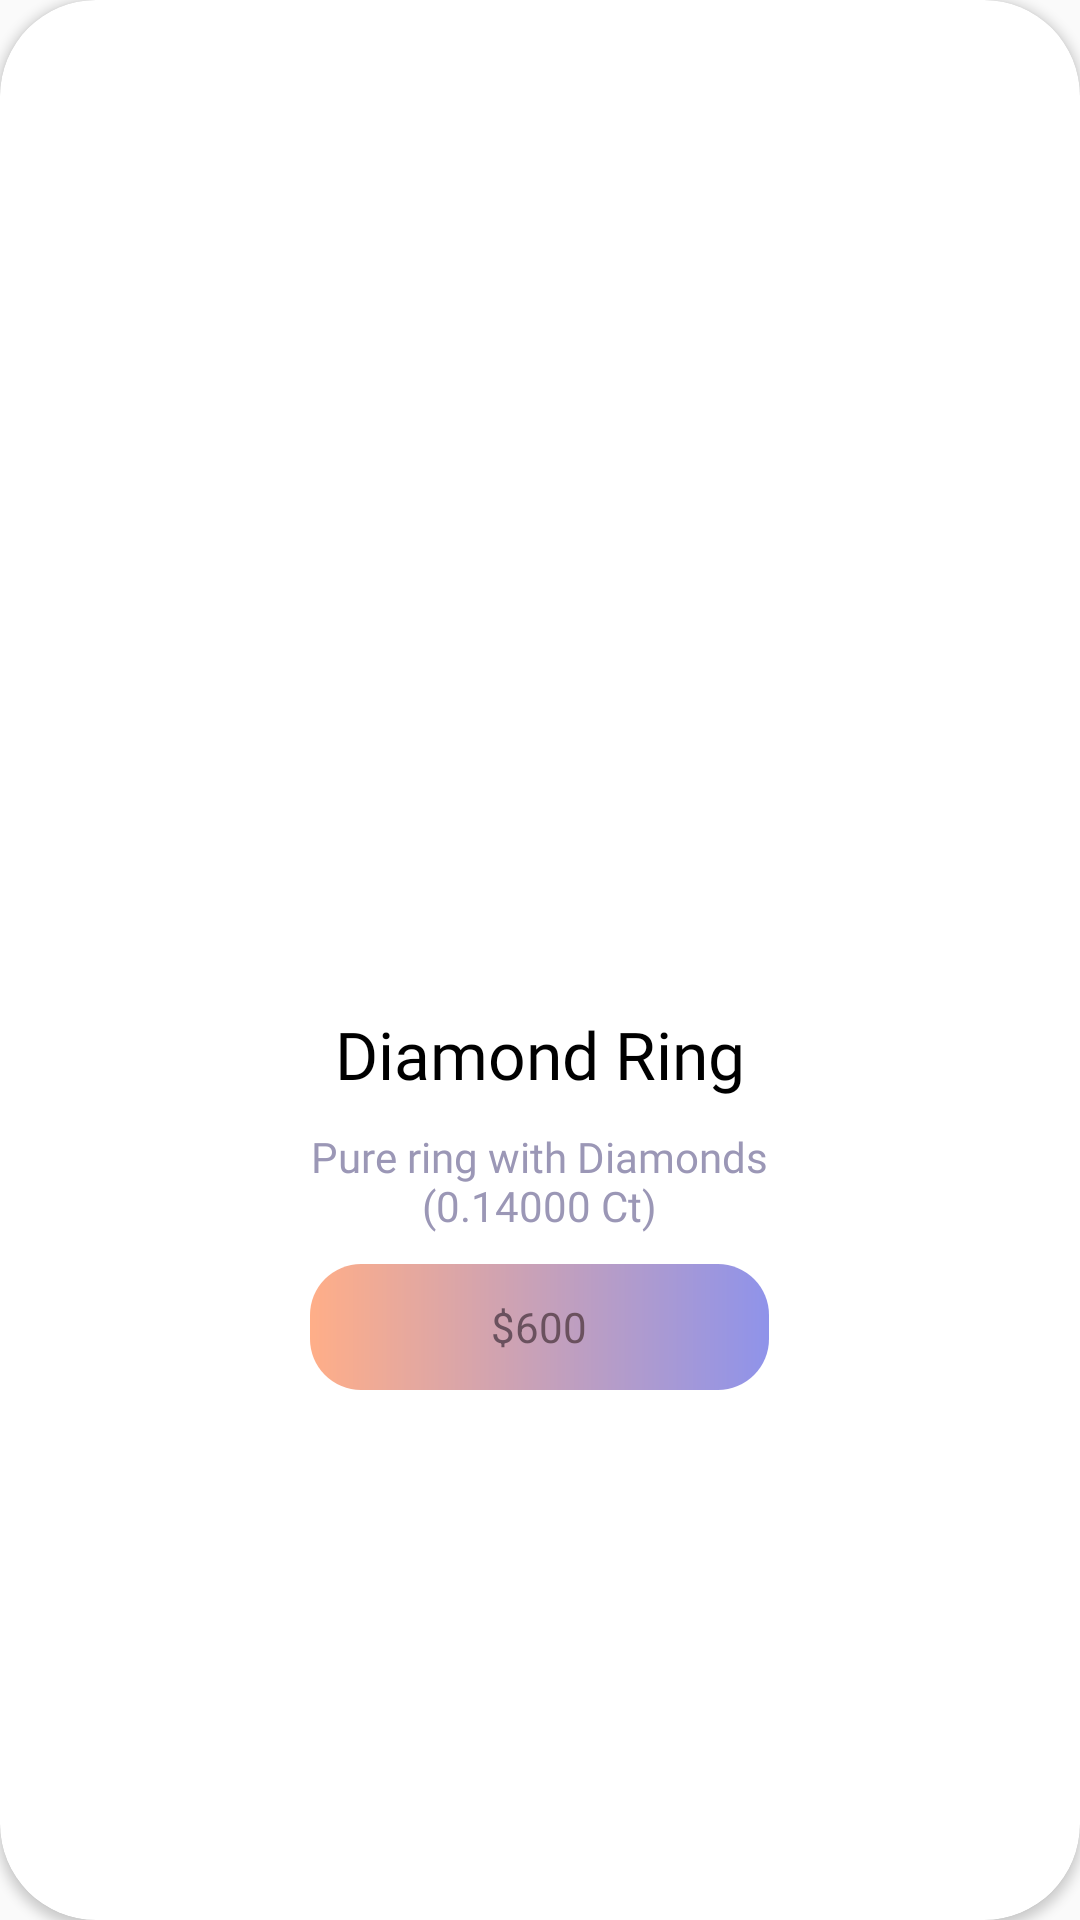

Android layout source for this screen:
<!-- AndroidManifest.xml: application theme Theme.JewelEase -->
<!-- res/layout/product_item.xml -->
<?xml version="1.0" encoding="utf-8"?>
<androidx.cardview.widget.CardView xmlns:android="http://schemas.android.com/apk/res/android"
    android:layout_width="234dp"
    android:layout_height="320dp"
    xmlns:tools="http://schemas.android.com/tools"
    xmlns:app="http://schemas.android.com/apk/res-auto"
    android:clickable="true"
    app:cardCornerRadius="32dp"
    android:focusable="true"
    app:cardMaxElevation="12dp"
    android:foreground="?attr/selectableItemBackground"
    app:cardBackgroundColor="@color/white"
    android:layout_margin="5dp"
    android:id="@+id/product_view">

    <LinearLayout
        android:orientation="vertical"
        android:layout_width="match_parent"
        android:layout_height="match_parent"
        android:gravity="center">

        <com.google.android.material.imageview.ShapeableImageView
            android:id="@+id/iv_product_thumbnail"
            android:layout_width="190dp"
            android:layout_height="150dp"
            android:adjustViewBounds="true"
            android:scaleType="fitCenter"
            tools:src="@drawable/image_27"
            app:shapeAppearanceOverlay="@style/roundImageView"/>
        
        <Space
            android:layout_width="match_parent"
            android:layout_height="10dp"/>

        <TextView
            android:id="@+id/tv_product_name"
            android:text="Diamond Ring"
            android:textSize="22sp"
            android:textColor="@color/black"
            android:fontFamily="@font/merriweather_bold"
            android:layout_width="wrap_content"
            android:layout_height="wrap_content"
            android:gravity="center"/>

        <Space
            android:layout_width="match_parent"
            android:layout_height="10dp"/>

        <TextView
            android:id="@+id/tv_product_description"
            android:text="Pure ring with Diamonds (0.14000 Ct)"
            android:textSize="14sp"
            android:fontFamily="@font/poppins_regular"
            android:layout_width="170.28dp"
            android:layout_height="wrap_content"
            android:textColor="@color/purple"
            android:gravity="center"/>

        <Space
            android:layout_width="match_parent"
            android:layout_height="10dp"/>

        <TextView
            android:id="@+id/tv_product_price"
            android:gravity="center"
            android:layout_width="153dp"
            android:layout_height="42dp"
            android:text="$600"
            android:textColor="@color/pinkDark"
            android:background="@drawable/gradient_background"/>

    </LinearLayout>


</androidx.cardview.widget.CardView>
<!-- resources referenced by this layout -->
<resources>
  <color name="black">#FF000000</color>
  <color name="pinkDark">#6A515E</color>
  <color name="purple">#9B97B6</color>
  <color name="white">#FFFFFFFF</color>
  <!-- drawable gradient_background (drawable) -->
  <?xml version="1.0" encoding="utf-8"?>
  <layer-list xmlns:android="http://schemas.android.com/apk/res/android">
      <item>
          <shape android:shape="rectangle">
              <gradient
                  android:type="linear"
                  android:startColor="#5FD3FF"
                  android:endColor="#00ffffff"
                  android:centerColor="@null"
                  android:gradientRadius="0dp"/>
              <gradient
                  android:type="linear"
                  android:startColor="#FFAE88"
                  android:endColor="#8F93EA"
                  android:centerColor="@null"
                  android:gradientRadius="0dp"/>
              <corners android:radius="17dp"/>
          </shape>
      </item>
  </layer-list>
  <!-- drawable image_27: png bitmap (drawable, 16718 bytes) -->
  <style name="roundImageView" parent="">
          <item name="cornerSize">20dp</item>
          <item name="cornerFamily">rounded</item>
      </style>
  <style name="Theme.JewelEase" parent="Base.Theme.JewelEase" />
  <style name="Base.Theme.JewelEase" parent="Theme.AppCompat.DayNight.NoActionBar">
          
          
      </style>
</resources>
